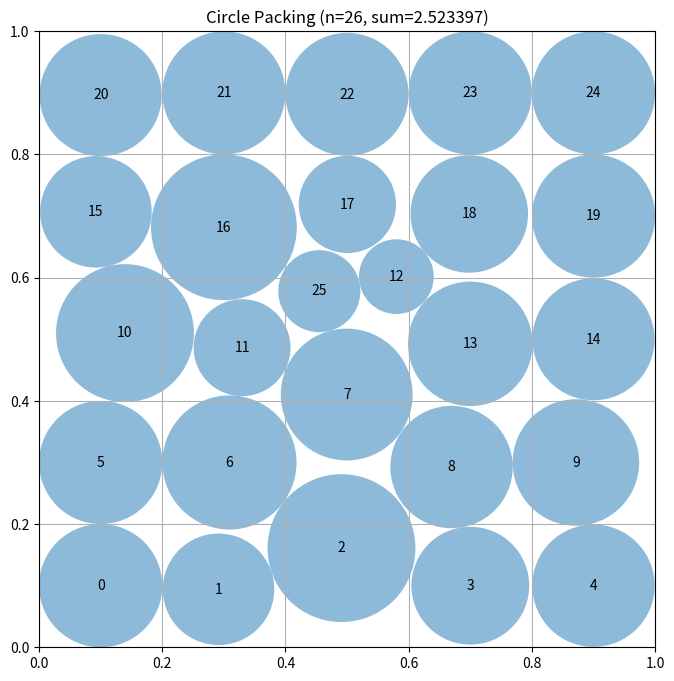

Write the Python code that produced this figure.
# EVOLVE-BLOCK-START
"""Constructor-based circle packing for n=26 circles"""
import numpy as np


def construct_packing():
    n = 26
    
    # Use a hex-grid based layout optimized for 26 circles in unit square
    # 6 rows with alternating 4 and 5 circles per row, offset for hex packing
    # Row counts: 4, 5, 4, 5, 4, 4 = 26
    row_counts = [4, 5, 4, 5, 4, 4]
    n_rows = len(row_counts)
    
    # Spacing
    r_approx = 1.0 / (2 * max(row_counts))  # ~0.1
    dy = np.sqrt(3) * r_approx  # hex vertical spacing
    
    # Adjust to fill the square better
    total_height = (n_rows - 1) * dy
    y_offset = (1.0 - total_height) / 2.0
    
    centers = []
    for row_idx, count in enumerate(row_counts):
        y = y_offset + row_idx * dy
        x_spacing = 1.0 / count
        x_offset = x_spacing / 2.0
        if count == 5:
            x_offset = x_spacing / 2.0
        for col_idx in range(count):
            x = x_offset + col_idx * x_spacing
            centers.append([x, y])
    
    centers = np.array(centers[:n])
    
    # Now optimize positions and radii using iterative improvement
    best_centers = centers.copy()
    best_radii = compute_max_radii_iterative(best_centers)
    best_sum = np.sum(best_radii)
    
    # Try multiple layout strategies and keep the best
    layouts = []
    
    # Layout 1: 5x5 grid + 1 extra
    c1 = []
    for i in range(5):
        for j in range(5):
            c1.append([(j + 0.5) / 5.0, (i + 0.5) / 5.0])
    c1.append([0.5, 0.5])  # 26th at center (will be pushed)
    layouts.append(np.array(c1))
    
    # Layout 2: hex grid 5,4,5,4,4,4
    c2 = []
    counts2 = [5, 4, 5, 4, 4, 4]
    dy2 = 1.0 / len(counts2)
    for ri, cnt in enumerate(counts2):
        y = (ri + 0.5) * dy2
        dx = 1.0 / cnt
        off = dx / 2.0
        for ci in range(cnt):
            c2.append([off + ci * dx, y])
    layouts.append(np.array(c2[:n]))
    
    # Layout 3: hex grid 4,5,4,5,4,4
    c3 = []
    counts3 = [4, 5, 4, 5, 4, 4]
    dy3 = 1.0 / len(counts3)
    for ri, cnt in enumerate(counts3):
        y = (ri + 0.5) * dy3
        dx = 1.0 / cnt
        off = dx / 2.0
        for ci in range(cnt):
            c3.append([off + ci * dx, y])
    layouts.append(np.array(c3[:n]))
    
    # Layout 4: hex grid 5,5,4,4,4,4
    c4 = []
    counts4 = [5, 5, 4, 4, 4, 4]
    dy4 = 1.0 / len(counts4)
    for ri, cnt in enumerate(counts4):
        y = (ri + 0.5) * dy4
        dx = 1.0 / cnt
        off = dx / 2.0
        for ci in range(cnt):
            c4.append([off + ci * dx, y])
    layouts.append(np.array(c4[:n]))
    
    # Layout 5: proper hex with sqrt(3)/2 vertical spacing
    c5 = []
    counts5 = [5, 4, 5, 4, 5, 3]
    r5 = 0.1
    dy5 = r5 * np.sqrt(3)
    th = (len(counts5) - 1) * dy5
    y0_5 = (1.0 - th) / 2.0
    for ri, cnt in enumerate(counts5):
        y = y0_5 + ri * dy5
        dx = 1.0 / cnt
        off = dx / 2.0
        for ci in range(cnt):
            c5.append([off + ci * dx, y])
    layouts.append(np.array(c5[:n]))
    
    for layout in layouts:
        layout_c = np.clip(layout, 0.001, 0.999)
        r = compute_max_radii_iterative(layout_c)
        s = np.sum(r)
        if s > best_sum:
            best_centers = layout_c.copy()
            best_radii = r.copy()
            best_sum = s
    
    # Local optimization: jitter centers to improve sum
    best_centers, best_radii, best_sum = local_optimize(best_centers, best_radii, best_sum)
    
    return best_centers, best_radii, best_sum


def compute_max_radii_iterative(centers):
    """Fast vectorized fixed-point iteration for max radii."""
    n = centers.shape[0]
    diff = centers[:, None, :] - centers[None, :, :]
    dists = np.sqrt((diff ** 2).sum(axis=2))
    np.fill_diagonal(dists, np.inf)
    wall = np.minimum(np.minimum(centers[:, 0], centers[:, 1]),
                      np.minimum(1.0 - centers[:, 0], 1.0 - centers[:, 1]))
    r = wall.copy()
    for _ in range(100):
        cand = np.min(dists - r[None, :], axis=1)
        newr = np.clip(np.minimum(wall, cand), 0.0, None)
        if np.max(np.abs(newr - r)) < 1e-14:
            break
        r = 0.5 * newr + 0.5 * r
    # Final grow pass
    for _ in range(30):
        changed = False
        for i in range(n):
            mx = wall[i]
            for j in range(n):
                if j != i:
                    mx = min(mx, dists[i, j] - r[j])
            if mx > r[i] + 1e-14:
                r[i] = mx
                changed = True
        if not changed:
            break
    return r


def local_optimize(centers, radii, current_sum):
    """Multi-scale local search with greedy updates."""
    n = centers.shape[0]
    best_c = centers.copy()
    best_r = radii.copy()
    best_s = current_sum
    moves = [(1,0),(-1,0),(0,1),(0,-1),(1,1),(-1,1),(1,-1),(-1,-1),
             (0.5,1),(0.5,-1),(-0.5,1),(-0.5,-1),(1,0.5),(-1,0.5),(1,-0.5),(-1,-0.5)]
    for trial in range(15):
        step = 0.04 / (1 + trial * 0.4)
        improved = False
        for i in range(n):
            ci = best_c[i].copy()
            for mx, my in moves:
                new_c = best_c.copy()
                new_c[i, 0] = np.clip(ci[0] + mx * step, 1e-3, 1 - 1e-3)
                new_c[i, 1] = np.clip(ci[1] + my * step, 1e-3, 1 - 1e-3)
                new_r = compute_max_radii_iterative(new_c)
                new_s = float(np.sum(new_r))
                if new_s > best_s:
                    best_c, best_r, best_s = new_c, new_r, new_s
                    ci = best_c[i].copy()
                    improved = True
        if not improved and trial > 3:
            break
    return best_c, best_r, best_s


# EVOLVE-BLOCK-END


# This part remains fixed (not evolved)
def run_packing():
    """Run the circle packing constructor for n=26"""
    centers, radii, sum_radii = construct_packing()
    return centers, radii, sum_radii


def visualize(centers, radii):
    """
    Visualize the circle packing

    Args:
        centers: np.array of shape (n, 2) with (x, y) coordinates
        radii: np.array of shape (n) with radius of each circle
    """
    import matplotlib.pyplot as plt
    from matplotlib.patches import Circle

    fig, ax = plt.subplots(figsize=(8, 8))

    # Draw unit square
    ax.set_xlim(0, 1)
    ax.set_ylim(0, 1)
    ax.set_aspect("equal")
    ax.grid(True)

    # Draw circles
    for i, (center, radius) in enumerate(zip(centers, radii)):
        circle = Circle(center, radius, alpha=0.5)
        ax.add_patch(circle)
        ax.text(center[0], center[1], str(i), ha="center", va="center")

    plt.title(f"Circle Packing (n={len(centers)}, sum={sum(radii):.6f})")
    plt.show()


if __name__ == "__main__":
    centers, radii, sum_radii = run_packing()
    print(f"Sum of radii: {sum_radii}")
    # AlphaEvolve improved this to 2.635

    # Uncomment to visualize:
    visualize(centers, radii)
